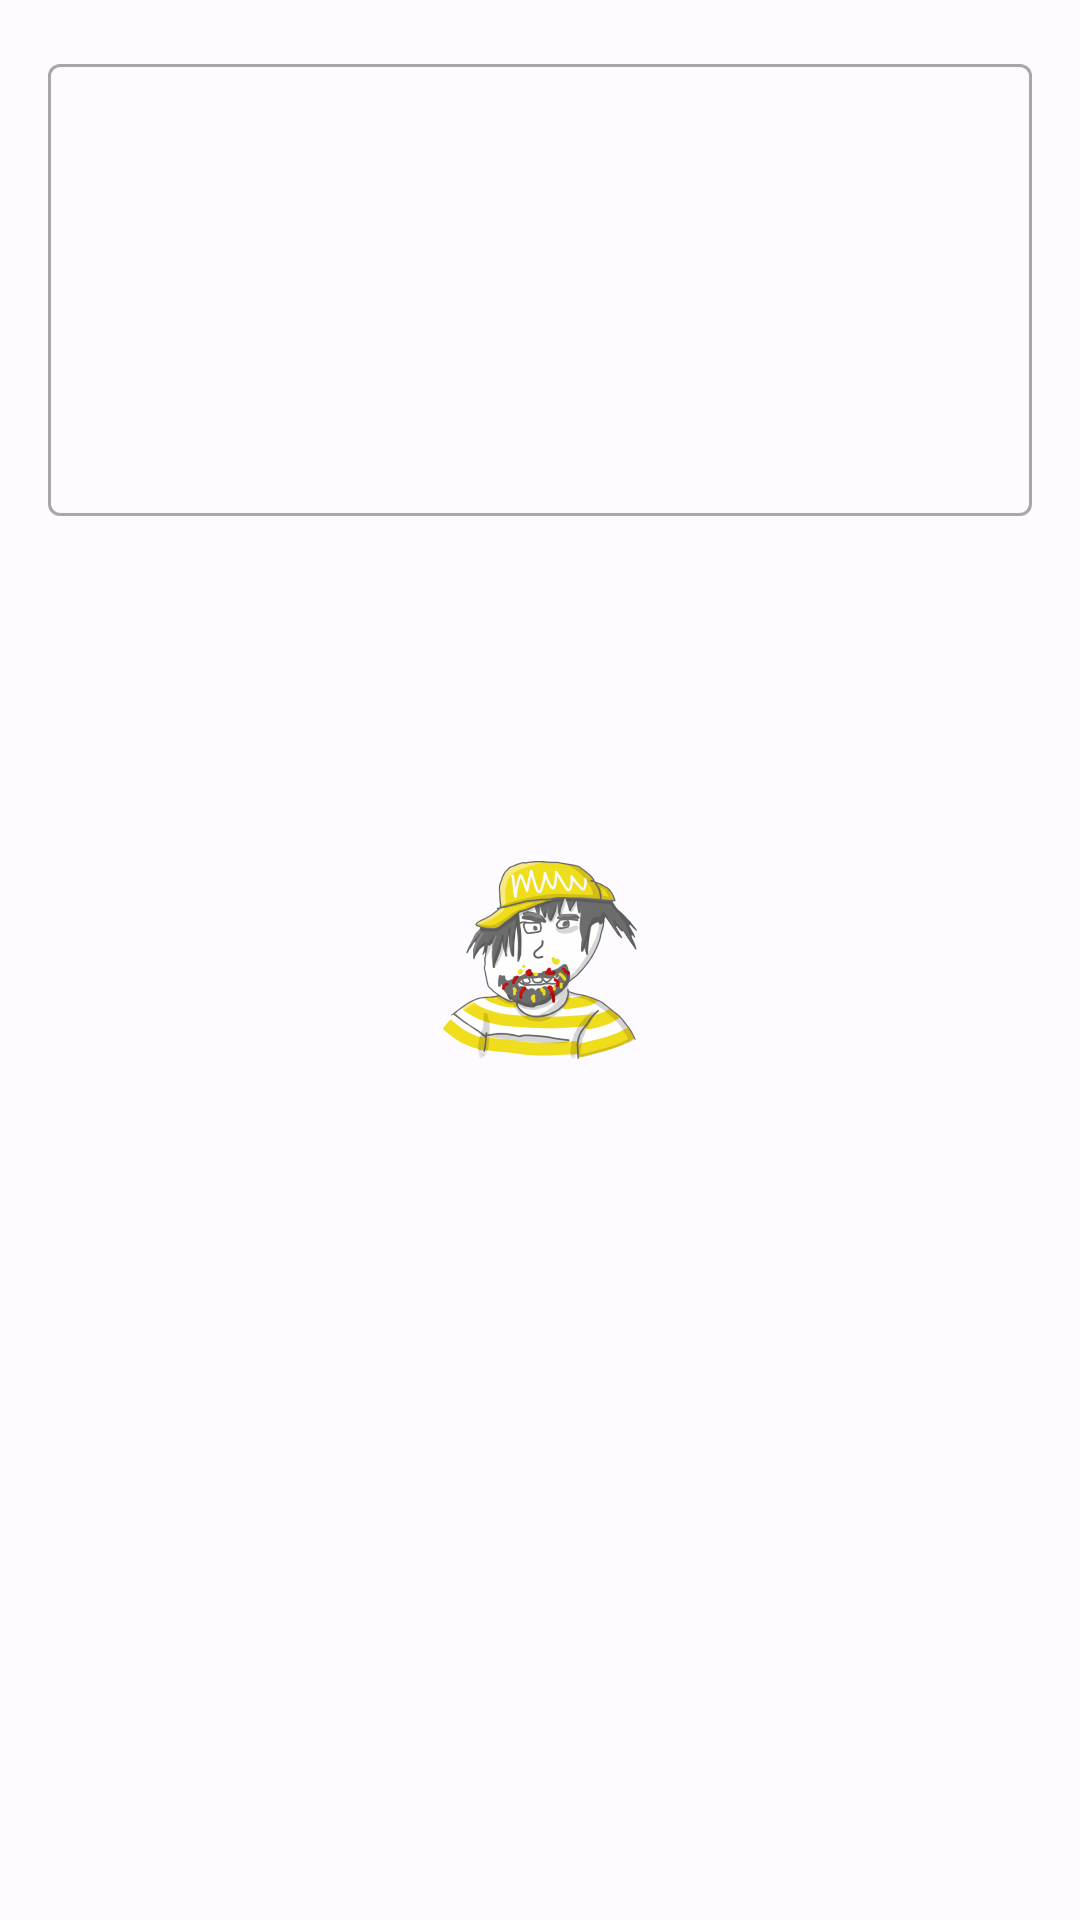

The Android layout XML behind this screen, and the referenced resources:
<!-- AndroidManifest.xml: application theme Theme.Slopper.Splash -->
<!-- res/layout/dialog_edit_prompt.xml -->
<?xml version="1.0" encoding="utf-8"?>
<FrameLayout xmlns:android="http://schemas.android.com/apk/res/android"
    android:layout_width="match_parent"
    android:layout_height="wrap_content"
    android:paddingTop="16dp"
    android:paddingStart="16dp"
    android:paddingEnd="16dp">

    <com.google.android.material.textfield.TextInputLayout
        android:layout_width="match_parent"
        android:layout_height="wrap_content"
        style="@style/Widget.MaterialComponents.TextInputLayout.OutlinedBox">

        <com.google.android.material.textfield.TextInputEditText
            android:id="@+id/edit_prompt_content"
            android:layout_width="match_parent"
            android:layout_height="wrap_content"
            android:minLines="6"
            android:maxLines="15"
            android:gravity="top|start"
            android:inputType="textMultiLine" />

    </com.google.android.material.textfield.TextInputLayout>
</FrameLayout>
<!-- resources referenced by this layout -->
<resources>
  <style name="Theme.Slopper.Splash" parent="Theme.Material3.DayNight.NoActionBar">
          <item name="android:windowBackground">@drawable/splash_background</item>
          <item name="android:statusBarColor">@android:color/transparent</item>
          <item name="android:navigationBarColor">@android:color/transparent</item>
          <item name="android:windowTranslucentNavigation">true</item>
          <item name="android:windowTranslucentStatus">true</item>
          <item name="android:windowDrawsSystemBarBackgrounds">true</item>
      </style>
  <!-- drawable splash_background (drawable) -->
  <?xml version="1.0" encoding="utf-8"?>
  <layer-list xmlns:android="http://schemas.android.com/apk/res/android"
      android:opacity="opaque">
  
      
      <item android:drawable="@color/colorSurface"/>
  
      
      <item
          android:width="288dp"
          android:height="288dp"
          android:gravity="center">
          <bitmap
              android:src="@mipmap/ic_launcher_foreground"
              android:gravity="center"/>
      </item>
  </layer-list>
  <color name="colorSurface">#FDFBFF</color>
</resources>
